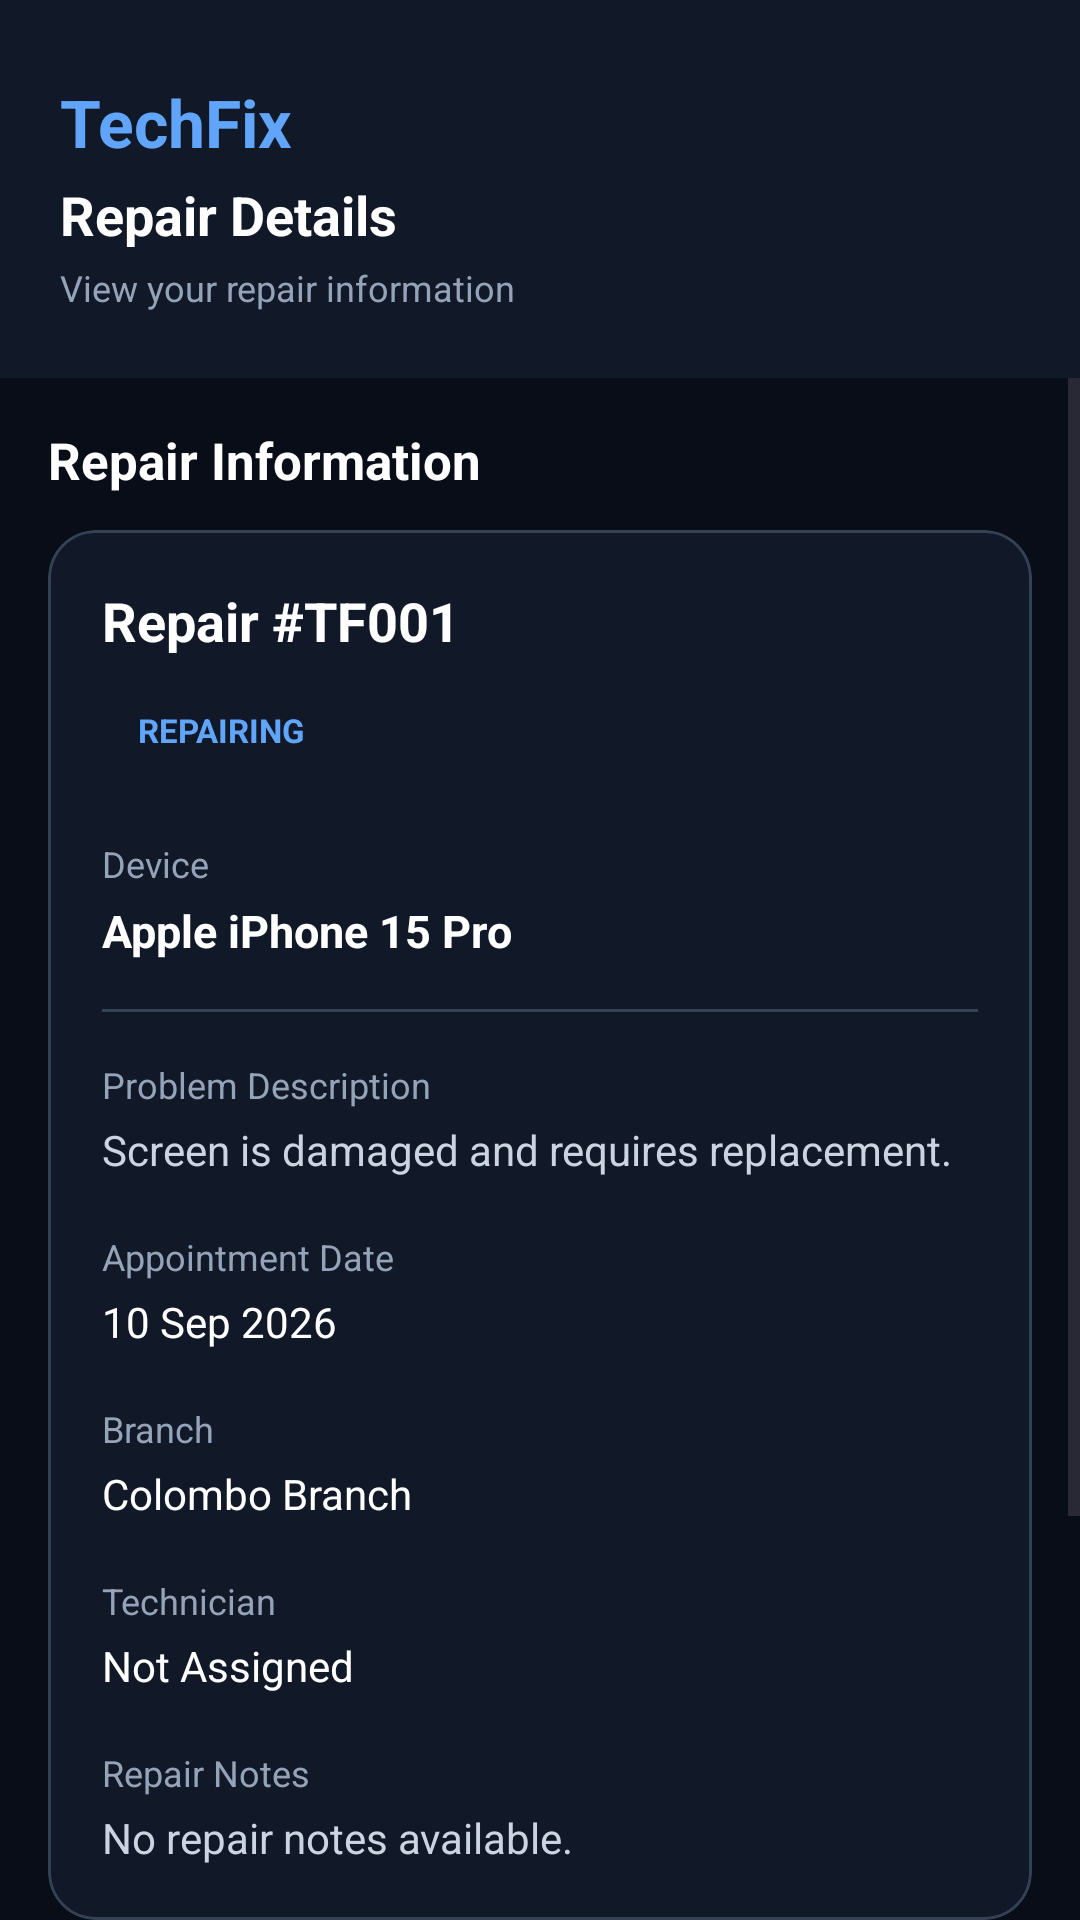

Produce the Android XML layout that renders to this screen, including the resource entries it uses.
<!-- AndroidManifest.xml: application theme Theme.TechFix -->
<!-- res/layout/activity_repair_details.xml -->
﻿<?xml version="1.0" encoding="utf-8"?>

<LinearLayout
    xmlns:android="http://schemas.android.com/apk/res/android"
    xmlns:app="http://schemas.android.com/apk/res-auto"
    android:layout_width="match_parent"
    android:layout_height="match_parent"
    android:orientation="vertical"
    android:background="#080D18">

    
    <LinearLayout
        android:layout_width="match_parent"
        android:layout_height="wrap_content"
        android:orientation="vertical"
        android:background="#111827"
        android:paddingStart="20dp"
        android:paddingEnd="20dp"
        android:paddingTop="26dp"
        android:paddingBottom="22dp">

        <TextView
            android:layout_width="wrap_content"
            android:layout_height="wrap_content"
            android:text="TechFix"
            android:textColor="#60A5FA"
            android:textSize="22sp"
            android:textStyle="bold" />

        <TextView
            android:layout_width="wrap_content"
            android:layout_height="wrap_content"
            android:layout_marginTop="4dp"
            android:text="Repair Details"
            android:textColor="#FFFFFF"
            android:textSize="18sp"
            android:textStyle="bold" />

        <TextView
            android:layout_width="wrap_content"
            android:layout_height="wrap_content"
            android:layout_marginTop="4dp"
            android:text="View your repair information"
            android:textColor="#94A3B8"
            android:textSize="12sp" />

    </LinearLayout>

    <ScrollView
        android:layout_width="match_parent"
        android:layout_height="0dp"
        android:layout_weight="1"
        android:fillViewport="true">

        <LinearLayout
            android:layout_width="match_parent"
            android:layout_height="wrap_content"
            android:orientation="vertical"
            android:padding="16dp">

            <TextView
                android:layout_width="wrap_content"
                android:layout_height="wrap_content"
                android:text="Repair Information"
                android:textColor="#FFFFFF"
                android:textSize="17sp"
                android:textStyle="bold" />

            
            <com.google.android.material.card.MaterialCardView
                android:layout_width="match_parent"
                android:layout_height="wrap_content"
                android:layout_marginTop="12dp"
                app:cardBackgroundColor="#111827"
                app:cardCornerRadius="16dp"
                app:cardElevation="0dp"
                app:strokeColor="#334155"
                app:strokeWidth="1dp">

                <LinearLayout
                    android:layout_width="match_parent"
                    android:layout_height="wrap_content"
                    android:orientation="vertical"
                    android:padding="18dp">

                    
                    <TextView
                        android:id="@+id/txtRepairId"
                        android:layout_width="wrap_content"
                        android:layout_height="wrap_content"
                        android:text="Repair #TF001"
                        android:textColor="#FFFFFF"
                        android:textSize="18sp"
                        android:textStyle="bold" />

                    
                    <TextView
                        android:id="@+id/txtStatus"
                        android:layout_width="wrap_content"
                        android:layout_height="wrap_content"
                        android:layout_marginTop="10dp"
                        android:background="@drawable/bg_icon_circle"
                        android:paddingStart="12dp"
                        android:paddingTop="7dp"
                        android:paddingEnd="12dp"
                        android:paddingBottom="7dp"
                        android:text="REPAIRING"
                        android:textColor="#60A5FA"
                        android:textSize="11sp"
                        android:textStyle="bold" />

                    
                    <TextView
                        android:layout_width="wrap_content"
                        android:layout_height="wrap_content"
                        android:layout_marginTop="22dp"
                        android:text="Device"
                        android:textColor="#94A3B8"
                        android:textSize="12sp" />

                    <TextView
                        android:id="@+id/txtDevice"
                        android:layout_width="wrap_content"
                        android:layout_height="wrap_content"
                        android:layout_marginTop="4dp"
                        android:text="Apple iPhone 15 Pro"
                        android:textColor="#FFFFFF"
                        android:textSize="15sp"
                        android:textStyle="bold" />

                    
                    <View
                        android:layout_width="match_parent"
                        android:layout_height="1dp"
                        android:layout_marginTop="16dp"
                        android:background="#334155" />

                    
                    <TextView
                        android:layout_width="wrap_content"
                        android:layout_height="wrap_content"
                        android:layout_marginTop="16dp"
                        android:text="Problem Description"
                        android:textColor="#94A3B8"
                        android:textSize="12sp" />

                    <TextView
                        android:id="@+id/txtDescription"
                        android:layout_width="match_parent"
                        android:layout_height="wrap_content"
                        android:layout_marginTop="4dp"
                        android:text="Screen is damaged and requires replacement."
                        android:textColor="#CBD5E1"
                        android:textSize="14sp" />

                    
                    <TextView
                        android:layout_width="wrap_content"
                        android:layout_height="wrap_content"
                        android:layout_marginTop="18dp"
                        android:text="Appointment Date"
                        android:textColor="#94A3B8"
                        android:textSize="12sp" />

                    <TextView
                        android:id="@+id/txtAppointmentDate"
                        android:layout_width="wrap_content"
                        android:layout_height="wrap_content"
                        android:layout_marginTop="4dp"
                        android:text="10 Sep 2026"
                        android:textColor="#FFFFFF"
                        android:textSize="14sp" />

                    
                    <TextView
                        android:layout_width="wrap_content"
                        android:layout_height="wrap_content"
                        android:layout_marginTop="18dp"
                        android:text="Branch"
                        android:textColor="#94A3B8"
                        android:textSize="12sp" />

                    <TextView
                        android:id="@+id/txtBranch"
                        android:layout_width="wrap_content"
                        android:layout_height="wrap_content"
                        android:layout_marginTop="4dp"
                        android:text="Colombo Branch"
                        android:textColor="#FFFFFF"
                        android:textSize="14sp" />

                    
                    <TextView
                        android:layout_width="wrap_content"
                        android:layout_height="wrap_content"
                        android:layout_marginTop="18dp"
                        android:text="Technician"
                        android:textColor="#94A3B8"
                        android:textSize="12sp" />

                    <TextView
                        android:id="@+id/txtTechnician"
                        android:layout_width="wrap_content"
                        android:layout_height="wrap_content"
                        android:layout_marginTop="4dp"
                        android:text="Not Assigned"
                        android:textColor="#FFFFFF"
                        android:textSize="14sp" />

                    
                    <TextView
                        android:layout_width="wrap_content"
                        android:layout_height="wrap_content"
                        android:layout_marginTop="18dp"
                        android:text="Repair Notes"
                        android:textColor="#94A3B8"
                        android:textSize="12sp" />

                    <TextView
                        android:id="@+id/txtRepairNotes"
                        android:layout_width="match_parent"
                        android:layout_height="wrap_content"
                        android:layout_marginTop="4dp"
                        android:text="No repair notes available."
                        android:textColor="#CBD5E1"
                        android:textSize="14sp" />

                </LinearLayout>

            </com.google.android.material.card.MaterialCardView>

            
            <com.google.android.material.card.MaterialCardView
                android:layout_width="match_parent"
                android:layout_height="wrap_content"
                android:layout_marginTop="14dp"
                app:cardBackgroundColor="#111827"
                app:cardCornerRadius="16dp"
                app:cardElevation="0dp"
                app:strokeColor="#334155"
                app:strokeWidth="1dp">

                <LinearLayout
                    android:layout_width="match_parent"
                    android:layout_height="wrap_content"
                    android:gravity="center_vertical"
                    android:orientation="horizontal"
                    android:padding="18dp">

                    <TextView
                        android:layout_width="0dp"
                        android:layout_height="wrap_content"
                        android:layout_weight="1"
                        android:text="Repair Price"
                        android:textColor="#CBD5E1"
                        android:textSize="14sp"
                        android:textStyle="bold" />

                    <TextView
                        android:id="@+id/txtPrice"
                        android:layout_width="wrap_content"
                        android:layout_height="wrap_content"
                        android:text="LKR 5,000.00"
                        android:textColor="#60A5FA"
                        android:textSize="18sp"
                        android:textStyle="bold" />

                </LinearLayout>

            </com.google.android.material.card.MaterialCardView>

            
            <com.google.android.material.button.MaterialButton
                android:id="@+id/btnTrackRepair"
                android:layout_width="match_parent"
                android:layout_height="54dp"
                android:layout_marginTop="18dp"
                android:layout_marginBottom="20dp"
                android:text="Track Repair"
                android:textAllCaps="false"
                android:textColor="#FFFFFF"
                android:textSize="15sp"
                android:textStyle="bold"
                app:backgroundTint="#3B82F6"
                app:cornerRadius="12dp" />

        </LinearLayout>

    </ScrollView>

</LinearLayout>
<!-- resources referenced by this layout -->
<resources>
  <style name="Theme.TechFix" parent="Base.Theme.TechFix" />
  <style name="Base.Theme.TechFix" parent="Theme.Material3.DayNight.NoActionBar">
          
      </style>
</resources>
